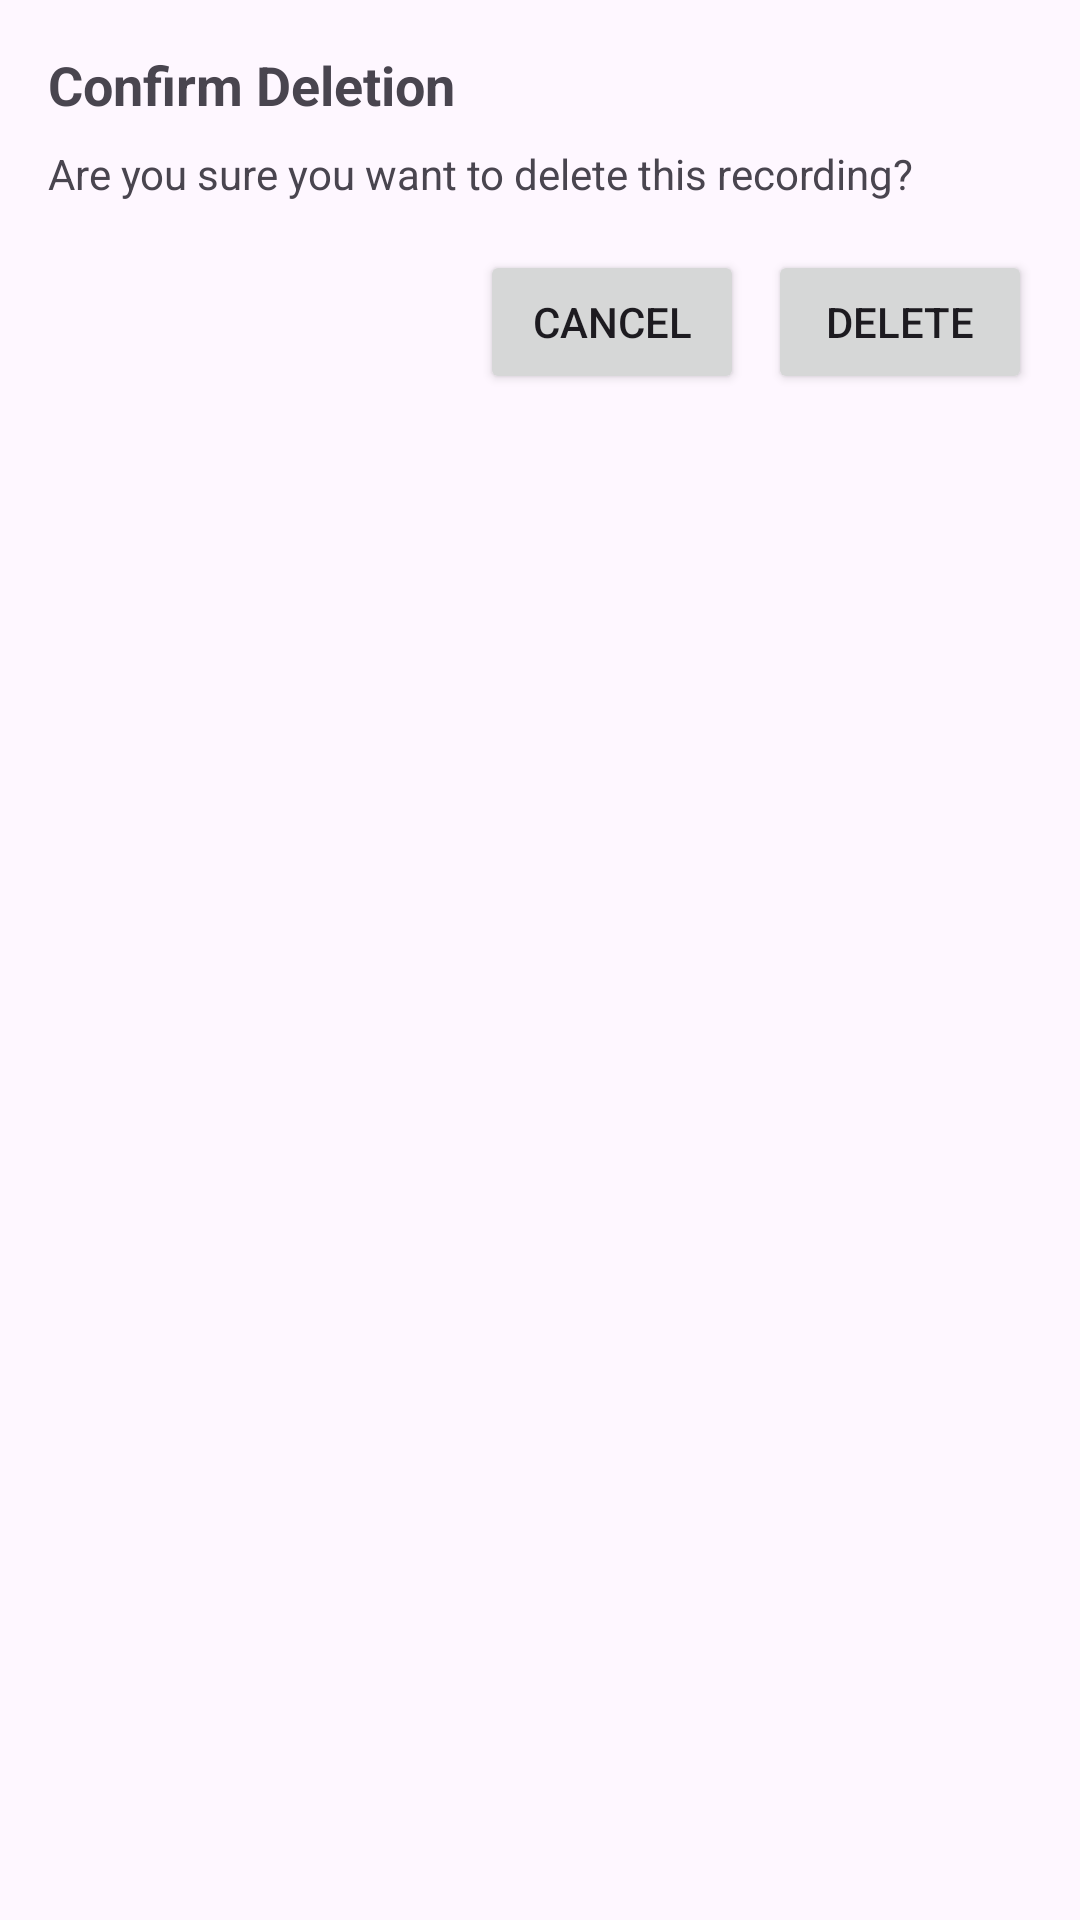

Produce the Android XML layout that renders to this screen, including the resource entries it uses.
<!-- AndroidManifest.xml: application theme Theme.HelloWorldApp -->
<!-- res/layout/confirm_delete_dialog.xml -->
<?xml version="1.0" encoding="utf-8"?>
<LinearLayout
    xmlns:android="http://schemas.android.com/apk/res/android"
    android:layout_width="match_parent"
    android:layout_height="wrap_content"
    android:orientation="vertical"
    android:padding="16dp">

    <TextView
        android:id="@+id/dialogTitle"
        android:layout_width="match_parent"
        android:layout_height="wrap_content"
        android:text="Confirm Deletion"
        android:textSize="18sp"
        android:textStyle="bold"
        android:layout_marginBottom="8dp"/>

    <TextView
        android:id="@+id/dialogMessage"
        android:layout_width="match_parent"
        android:layout_height="wrap_content"
        android:text="Are you sure you want to delete this recording?"
        android:layout_marginBottom="16dp"/>

    <LinearLayout
        android:layout_width="match_parent"
        android:layout_height="wrap_content"
        android:orientation="horizontal"
        android:gravity="end">

        <Button
            android:id="@+id/cancelButton"
            android:layout_width="wrap_content"
            android:layout_height="wrap_content"
            android:text="Cancel"
            android:layout_marginEnd="8dp"/>

        <Button
            android:id="@+id/deleteButton"
            android:layout_width="wrap_content"
            android:layout_height="wrap_content"
            android:text="Delete" />
    </LinearLayout>
</LinearLayout>
<!-- resources referenced by this layout -->
<resources>
  <style name="Theme.HelloWorldApp" parent="Theme.Material3.Light.NoActionBar">
          
          <item name="colorPrimary">@color/purple_700</item>
          <item name="colorPrimaryVariant">@color/purple_700</item>
          <item name="colorOnPrimary">@color/white</item>
          
          <item name="colorSecondary">@color/teal_200</item>
          <item name="colorSecondaryVariant">@color/teal_700</item>
          <item name="colorOnSecondary">@color/black</item>
          
          <item name="android:statusBarColor" tools:targetApi="l">@color/purple_700</item>
          <item name="android:navigationBarColor">@android:color/white</item>
          <item name="android:windowLightStatusBar">true</item> 
      </style>
  <color name="purple_700">#FF3700B3</color>
  <color name="white">#FFFFFFFF</color>
  <color name="teal_200">#FF03DAC5</color>
  <color name="teal_700">#FF018786</color>
  <color name="black">#FF000000</color>
</resources>
